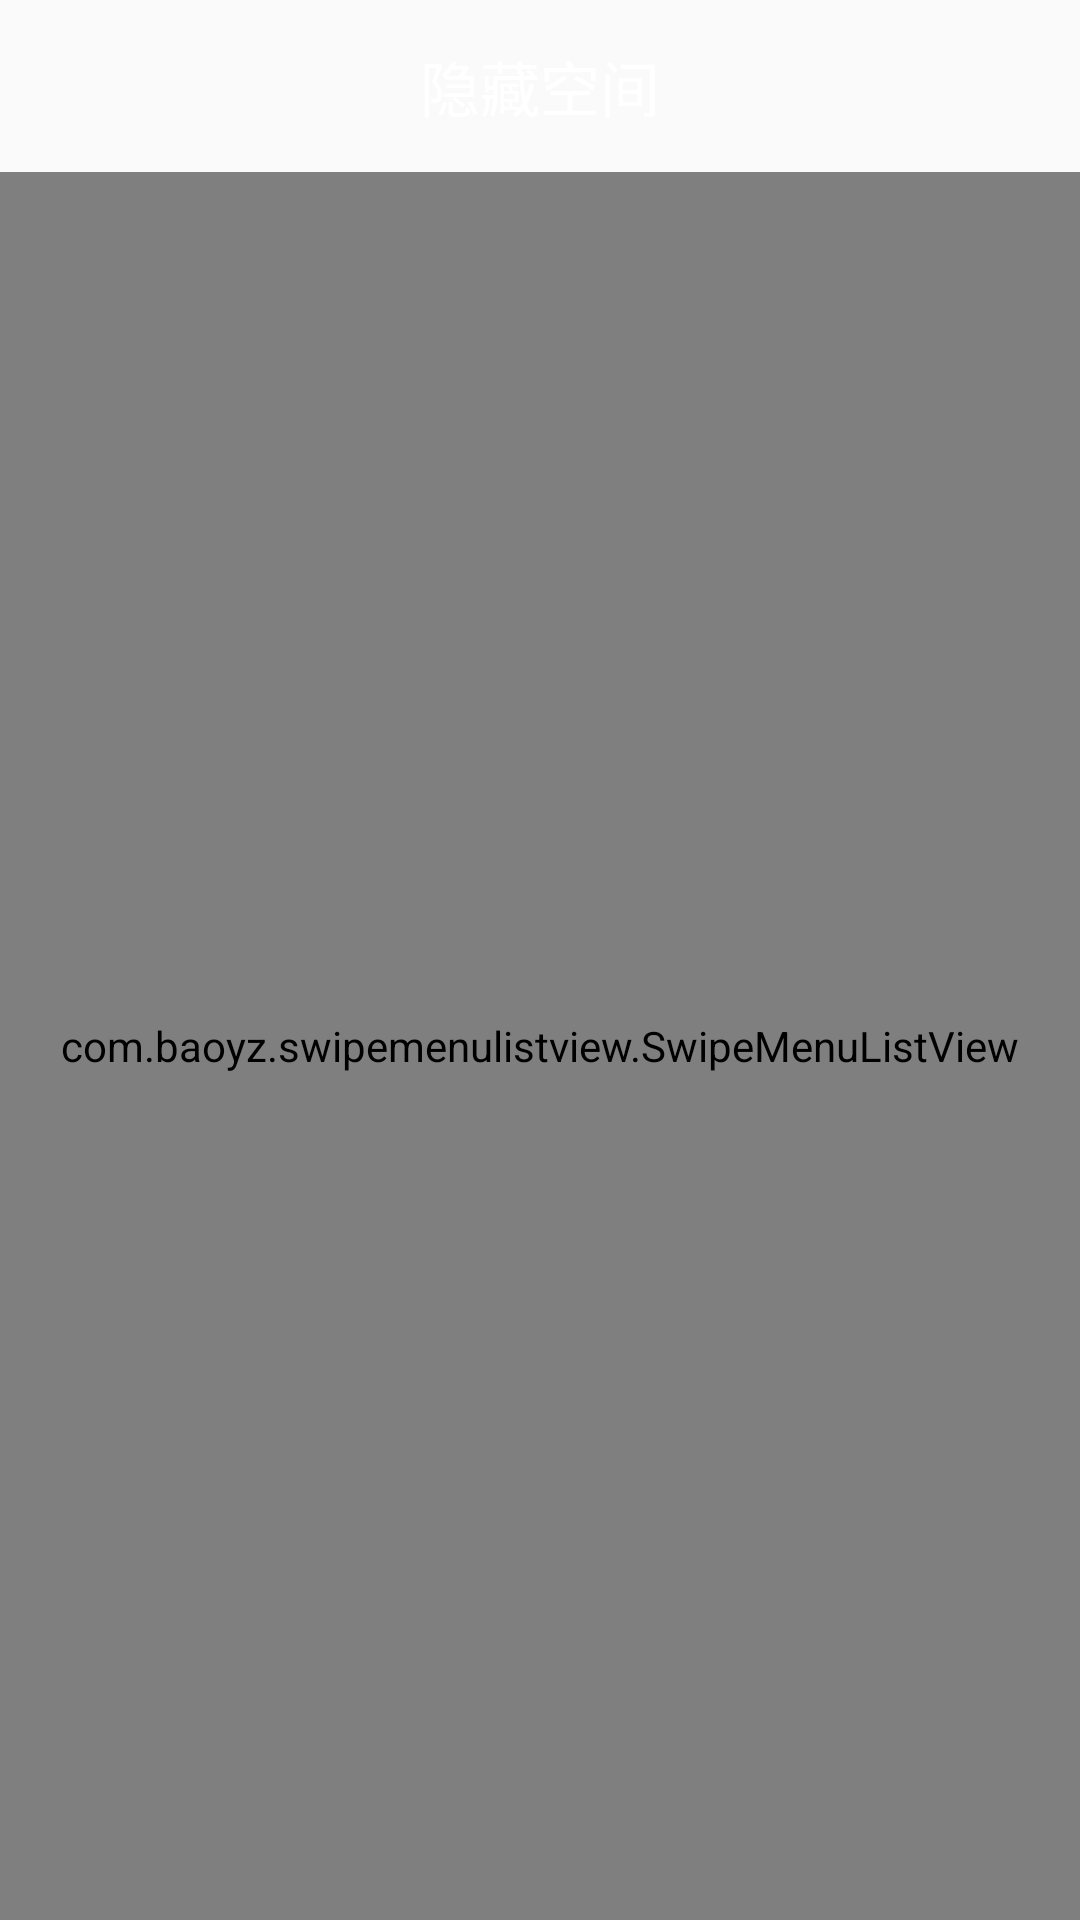

Write the Android layout XML for this screen, with the resource values it uses.
<!-- AndroidManifest.xml: application theme AppTheme -->
<!-- res/layout/activity_hide.xml -->
<?xml version="1.0" encoding="utf-8"?>
<LinearLayout xmlns:android="http://schemas.android.com/apk/res/android"
    xmlns:tools="http://schemas.android.com/tools"
    android:layout_width="match_parent"
    android:layout_height="match_parent"
    android:orientation="vertical"
    tools:context="com.bbk.open.activity.HideActivity">


    <TextView
        android:layout_width="match_parent"
        android:layout_height="wrap_content"
        android:background="@color/home_bar_text_normal"
        android:gravity="center"
        android:padding="14dp"
        android:text="@string/hideactivity_title"
        android:textColor="@color/colorWhite"
        android:textSize="20sp" />

    <com.baoyz.swipemenulistview.SwipeMenuListView
        android:id="@+id/listview_hide"
        android:layout_width="match_parent"
        android:layout_height="match_parent">

    </com.baoyz.swipemenulistview.SwipeMenuListView>

</LinearLayout>
<!-- resources referenced by this layout -->
<resources>
  <color name="colorWhite">#ffffff</color>
  <string name="hideactivity_title">隐藏空间</string>
  <style name="AppTheme" parent="Theme.AppCompat.Light.NoActionBar">
          
      </style>
</resources>
